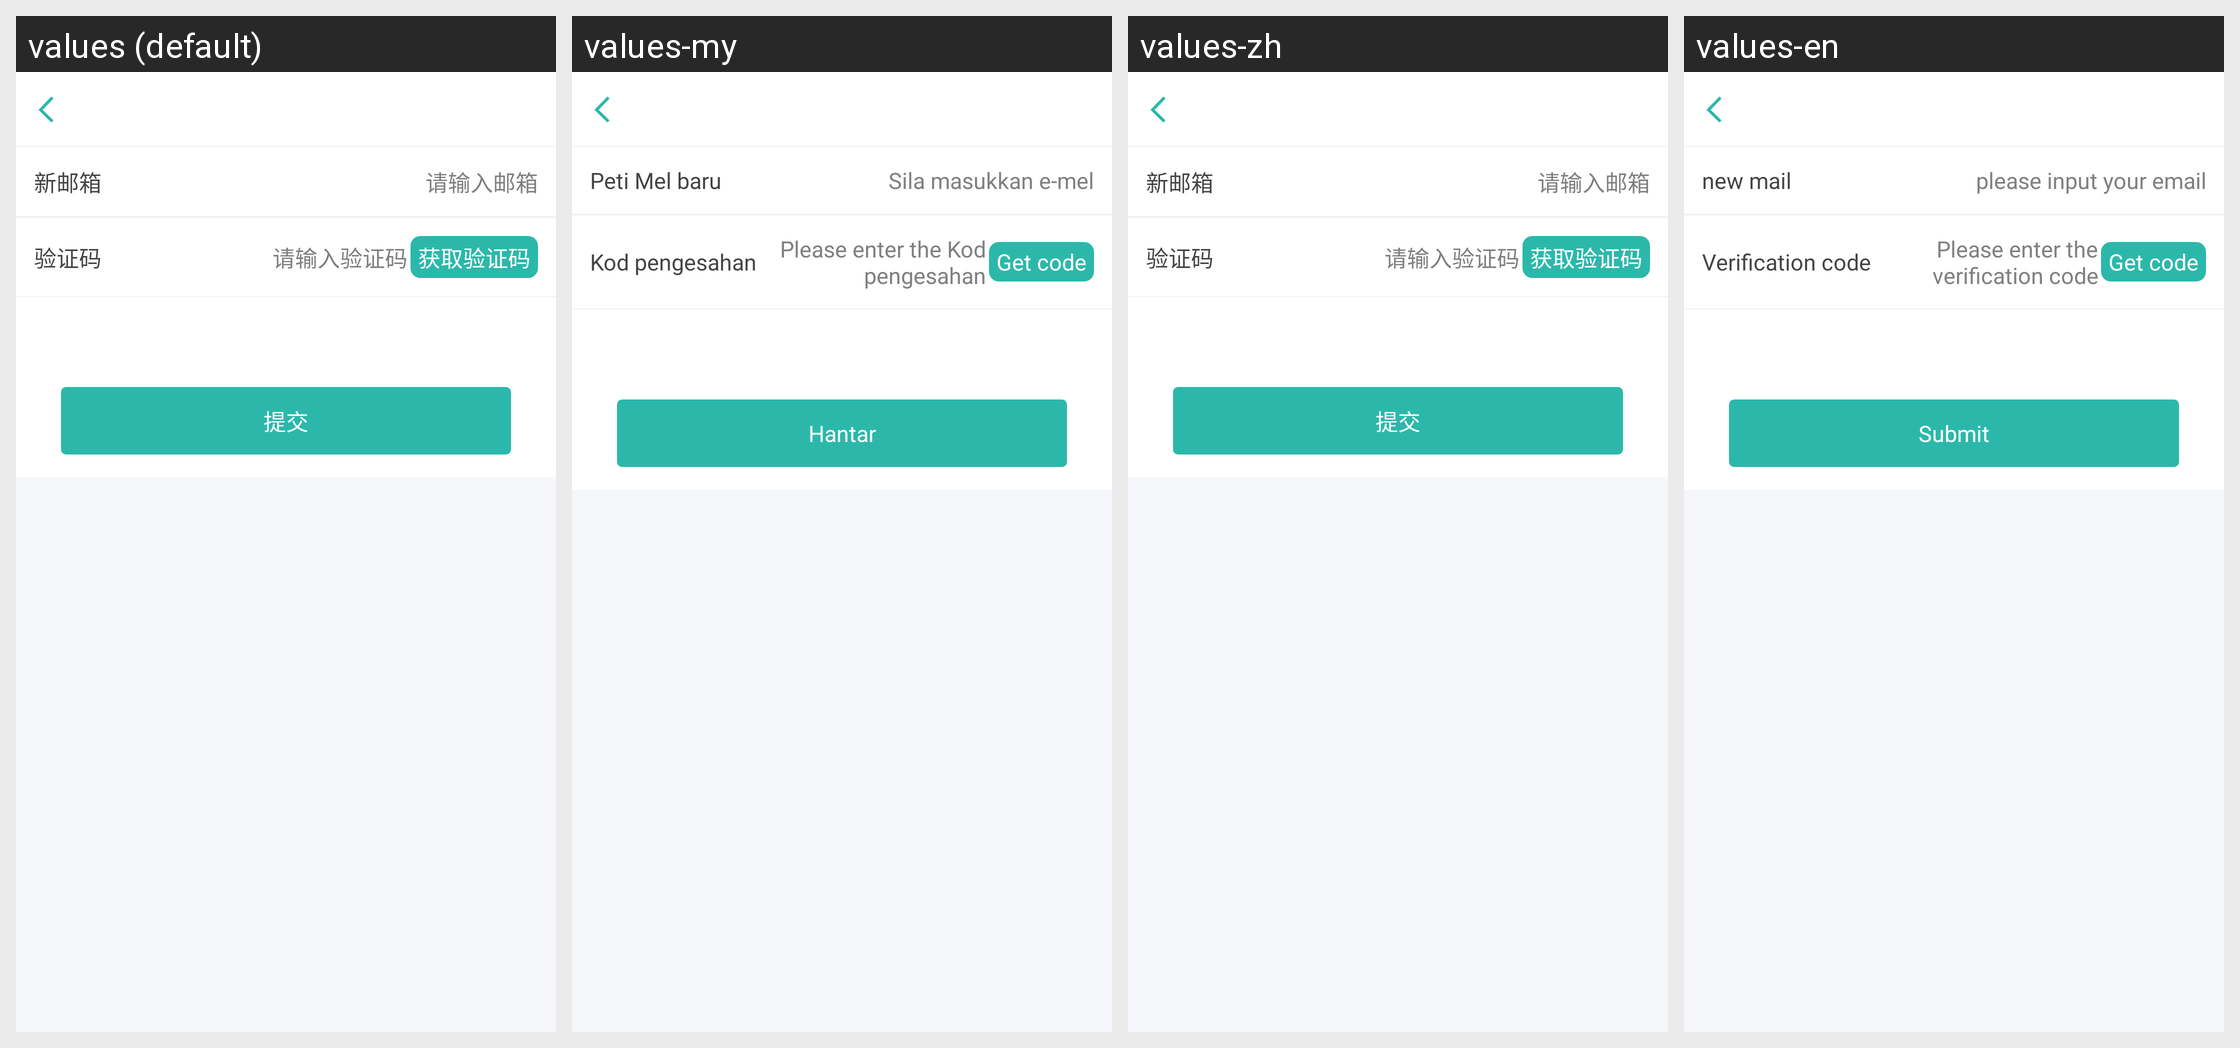

Locale-by-locale string values for the Android screen shown in this grid:
Android screen res/layout/activity_edit_email.xml rendered under 4 locales, left to right: values (default), values-my, values-zh, values-en. Device: Nexus 5 (rendered at 1080×1920; each locale shown at half size, 540×960, under a caption strip naming it); theme AppTheme.
Strings drawn on this screen, with the default value and each locale's value (text and hints the layout hard-codes, and strings that could not be matched under every locale, appear in the picture but are not listed):

new_email
  values: 新邮箱
  values-my: Peti Mel baru
  values-zh: 新邮箱
  values-en: new mail

editinfo_email_des1
  values: 请输入邮箱
  values-my: Sila masukkan e-mel
  values-zh: 请输入邮箱
  values-en: please input your email

edit_phone_code
  values: 验证码
  values-my: Kod pengesahan
  values-zh: 验证码
  values-en: Verification code

edit_phone_hint_code
  values: 请输入验证码
  values-my: Please enter the Kod pengesahan
  values-zh: 请输入验证码
  values-en: Please enter the verification code

register_get_code
  values: 获取验证码
  values-my: Get code
  values-zh: 获取验证码
  values-en: Get code

edit_phone_submit
  values: 提交
  values-my: Hantar
  values-zh: 提交
  values-en: Submit
